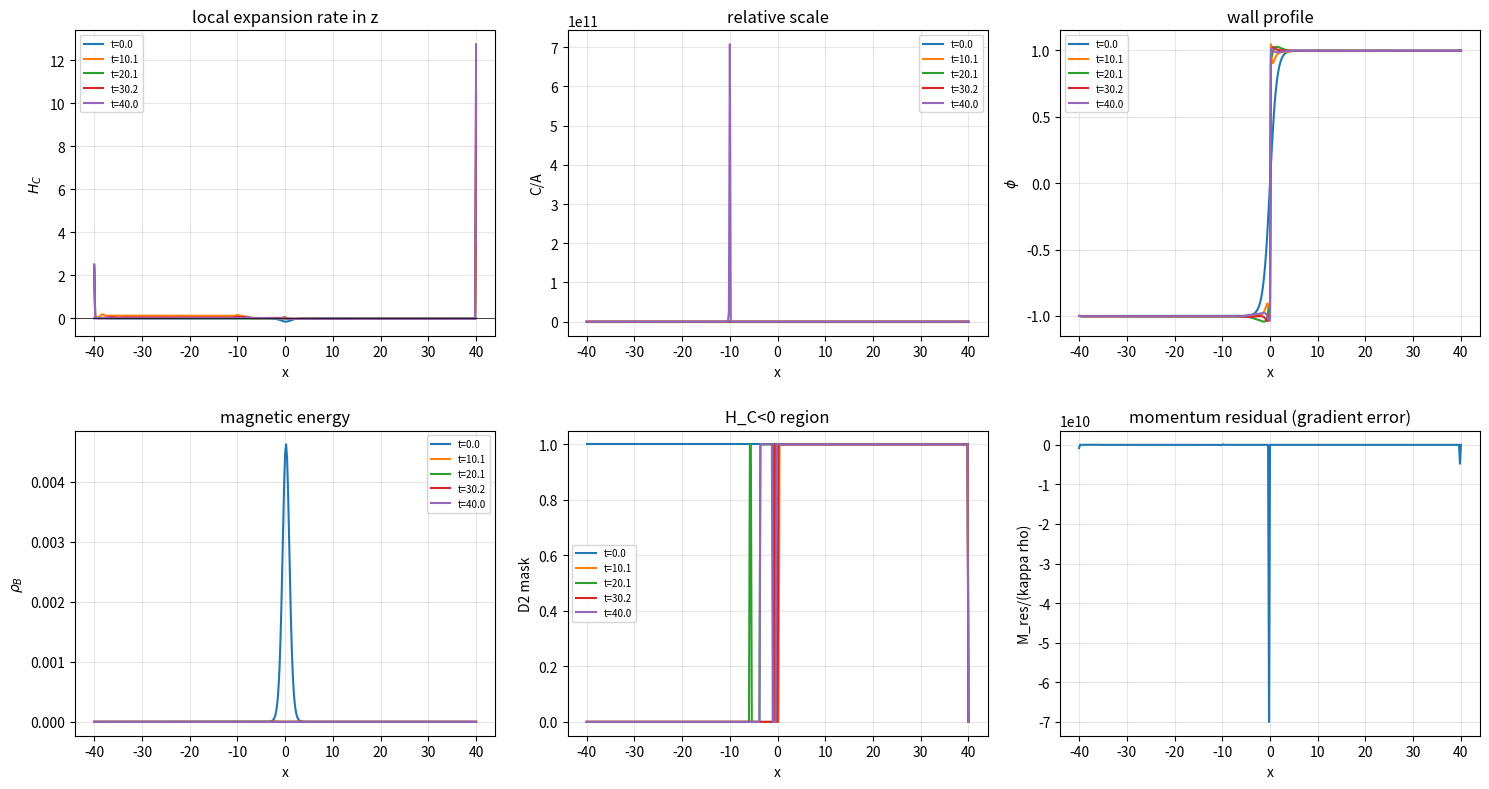

Generate this figure with matplotlib:
#!/usr/bin/env python3
# -*- coding: utf-8 -*-
"""
DCC P2 — Local planar bubble wall (separate-universe / gradient approximation) spatial D2 plot
================================================================

Positioning
----
This script uses a **local planar approximation**, not a full 1+1 ADM solution:
* At each x, solve the homogeneous Bianchi I equations with the local rho(x), p_i(x);
* Keep the scalar field's phi'' spatial coupling (the wall's gradient energy);
* Neglect the dynamical terms of metric gradients (A',B',C' are used only to diagnose constraint residuals);
* Fix H_C by projecting onto the local Hamiltonian constraint, so that H_A H_B+H_B H_C+H_C H_A=kappa rho;
* Do not enforce the momentum constraint; output its residual pointwise as a reliability indicator of the gradient approximation.

This allows us to give the following without resolving the planar Lichnerowicz asymptotic behavior:
1. Which regions of the wall reach D2 (H_C<0);
2. The respective contributions of magnetic pressure and wall gradient energy to D2;
3. The gradient-approximation error (R/2 and the momentum residual).

Metric (N=1, beta=0, locally homogeneous)
    ds^2 = -dt^2 + A(t,x)^2 dx^2 + B(t,x)^2 dy^2 + C(t,x)^2 dz^2

Matter
    phi(t,x), V(phi)=lam/4(phi^2-v^2)^2+eps(phi+v)/(2v)+eps^2/(16 lam v^4)
    f(x)=f0 sech^2(a x), Z(phi)=exp(alpha phi/v), E=0

Output
    DCC_P2_local_planar_results.txt
    DCC_P2_local_planar.png

Run: python DCC_P2_local_planar.py
"""

import numpy as np
import matplotlib
matplotlib.use("Agg")
import matplotlib.pyplot as plt

# ----------------------------------------------------------------------
# Parameters
# ----------------------------------------------------------------------
V_VAC = 1.0
LAM = 1.0
A_WALL = V_VAC * np.sqrt(LAM / 2.0)
ALPHA = 0.5
EPS = 0.01
KAPPA = 1.0
F0 = 0.7

L = 40.0
N = 401
DX = 2.0 * L / (N - 1)
DT = 0.2 * DX
T_END = 40.0
N_OUT = 200

X = np.linspace(-L, L, N)
V_OFF = EPS**2 / (16.0 * LAM * V_VAC**4)


def V(phi):
    return (0.25 * LAM * (phi**2 - V_VAC**2) ** 2
            + EPS * (phi + V_VAC) / (2.0 * V_VAC) + V_OFF)


def Vp(phi):
    return LAM * phi * (phi**2 - V_VAC**2) + EPS / (2.0 * V_VAC)


def Z(phi):
    return np.exp(ALPHA * phi / V_VAC)


def Zp(phi):
    return (ALPHA / V_VAC) * Z(phi)


def f_profile(x):
    return F0 / np.cosh(A_WALL * x) ** 2


F = f_profile(X)


def unpack(y):
    phi, Pi, lnA, lnB, lnC, HA, HB, HC = y
    return phi, Pi, np.exp(lnA), np.exp(lnB), np.exp(lnC), HA, HB, HC


def matter_fields(phi, Pi, A, B, f):
    """Return rho, p_x, p_y, p_z, rho_B, g, p0."""
    phix = np.gradient(phi, DX, edge_order=2)
    g = 0.5 * phix**2 / A**2
    p0 = 0.5 * Pi**2 - V(phi)
    rho_B = Z(phi) * f**2 / (2.0 * A**2 * B**2)
    rho = p0 + g + V(phi) + rho_B
    px = p0 + g + rho_B
    py = p0 - g + rho_B
    pz = p0 - g - rho_B
    return rho, px, py, pz, rho_B, g, p0, phix


def rhs(y):
    phi, Pi, lnA, lnB, lnC, HA, HB, HC = unpack(y)
    A, B, C = np.exp(lnA), np.exp(lnB), np.exp(lnC)

    rho, px, py, pz, rho_B, g, p0, phix = matter_fields(phi, Pi, A, B, F)
    phixx = np.gradient(phix, DX, edge_order=2)

    HA_d = (-HA**2 - 0.5 * HA * (HB + HC) + 0.5 * HB * HC
            - 0.5 * KAPPA * (py + pz - px))
    HB_d = (-HB**2 - 0.5 * HB * (HA + HC) + 0.5 * HA * HC
            - 0.5 * KAPPA * (px + pz - py))
    HC_d = (-HC**2 - 0.5 * HC * (HA + HB) + 0.5 * HA * HB
            - 0.5 * KAPPA * (px + py - pz))

    # Local approximation: keep only phi'' and neglect metric-gradient terms
    Pi_d = (-(HA + HB + HC) * Pi + phixx / A**2
            - Vp(phi) - (ALPHA / V_VAC) * rho_B)

    return np.array([Pi, Pi_d, HA, HB, HC, HA_d, HB_d, HC_d])


def project_constraint(y):
    """Reset H_C using the local Hamiltonian constraint: H_A H_B + (H_A+H_B) H_C = kappa rho."""
    phi, Pi, lnA, lnB, lnC, HA, HB, HC = unpack(y)
    A, B, C = np.exp(lnA), np.exp(lnB), np.exp(lnC)
    rho, _, _, _, _, _, _, _ = matter_fields(phi, Pi, A, B, F)
    denom = HA + HB
    ok = np.abs(denom) > 1e-10
    HC_new = np.where(ok, (KAPPA * rho - HA * HB) / np.where(ok, denom, 1.0), HC)
    y2 = y.copy()
    y2[7] = HC_new
    return y2


def initial_state():
    phi = V_VAC * np.tanh(A_WALL * X)
    Pi = np.zeros_like(X)
    lnA = np.zeros_like(X)
    lnB = np.zeros_like(X)
    lnC = np.zeros_like(X)
    A = np.ones_like(X)
    B = np.ones_like(X)
    rho, _, _, _, _, _, _, _ = matter_fields(phi, Pi, A, B, F)
    H0 = np.maximum(np.sqrt(np.maximum(KAPPA * rho / 3.0, 0.0)), 1e-6)
    HA = H0.copy(); HB = H0.copy(); HC = H0.copy()
    y = np.array([phi, Pi, lnA, lnB, lnC, HA, HB, HC])
    return project_constraint(y)


def apply_bc(y):
    """Fixed boundary: the wall/field already approaches vacuum at the boundary, so freeze the boundary values."""
    y2 = y.copy()
    for i in (0, -1):
        y2[0, i] = V_VAC * np.tanh(A_WALL * X[i])
        y2[1, i] = 0.0
        y2[2, i] = 0.0
        y2[3, i] = 0.0
        y2[4, i] = 0.0
        # The boundary expansion rate is determined by the local vacuum energy (given by the projection)
    return project_constraint(y2)


def rk4_step(y, dt):
    k1 = rhs(y)
    k2 = rhs(apply_bc(y + 0.5 * dt * k1))
    k3 = rhs(apply_bc(y + 0.5 * dt * k2))
    k4 = rhs(apply_bc(y + dt * k3))
    y_new = y + (dt / 6.0) * (k1 + 2 * k2 + 2 * k3 + k4)
    y_new[:, 0] = y[:, 0]
    y_new[:, -1] = y[:, -1]
    return apply_bc(y_new)


def diagnostics(y):
    phi, Pi, lnA, lnB, lnC, HA, HB, HC = unpack(y)
    A, B, C = np.exp(lnA), np.exp(lnB), np.exp(lnC)
    rho, px, py, pz, rho_B, g, p0, phix = matter_fields(phi, Pi, A, B, F)
    H_con = HA * HB + HB * HC + HC * HA - KAPPA * rho

    # 3D Ricci scalar (SymPy result)
    Ax = np.gradient(A, DX, edge_order=2)
    Bx = np.gradient(B, DX, edge_order=2)
    Cx = np.gradient(C, DX, edge_order=2)
    Axx = np.gradient(Ax, DX, edge_order=2)
    Bxx = np.gradient(Bx, DX, edge_order=2)
    Cxx = np.gradient(Cx, DX, edge_order=2)
    R3 = -2.0 * (A * B * Cxx + A * C * Bxx + A * Bx * Cx
                 - B * Ax * Cx - C * Ax * Bx) / (A**3 * B * C)

    # Direct G_tx (in terms of H): G_tx = -[d_x(H_C C)/C + d_x(H_B B)/B
    #                                     - H_A (C_x/C + B_x/B)]
    dHC = np.gradient(HC * C, DX, edge_order=2)
    dHB = np.gradient(HB * B, DX, edge_order=2)
    Gtx = -(dHC / C + dHB / B - HA * (Cx / C + Bx / B))
    Ttx = Pi * phix
    M_res = Gtx - KAPPA * Ttx

    nec = np.minimum.reduce([rho + px, rho + py, rho + pz])
    wec = np.minimum(rho, nec)

    return dict(phi=phi, Pi=Pi, A=A, B=B, C=C, HA=HA, HB=HB, HC=HC,
                rho=rho, px=px, py=py, pz=pz, rho_B=rho_B, g=g,
                H_con=H_con, R3=R3, Gtx=Gtx, Ttx=Ttx, M_res=M_res,
                nec=nec, wec=wec,
                H_res_full=H_con + 0.5 * R3,
                D2=(HC < 0),
                D3_ratio=(C / A < 1e-2),
                CA=C / A, CB=C / B, RH=HC / np.where(np.abs(HA) > 1e-14, HA, np.nan))


def main():
    lines = []
    def w(s=""):
        print(s)
        lines.append(s)

    w("=" * 84)
    w("DCC P2 — Local planar bubble wall (separate-universe / gradient approximation)")
    w("=" * 84)
    w(f"Parameters: v={V_VAC}, lam={LAM}, a={A_WALL:.6f}, alpha={ALPHA}, eps={EPS}, kappa={KAPPA}, f0={F0}")
    w(f"Grid: N={N}, L={L}, dx={DX:.5f}, dt={DT:.5e}, t_end={T_END}")
    w("Positioning: keep the phi'' spatial coupling and local constraint projection; metric gradients are used only for diagnostics, not a full 1+1 ADM solution.")
    w("")

    y = initial_state()
    times = np.linspace(0.0, T_END, N_OUT)
    snapshots = []
    dt = DT
    t = 0.0
    next_out = 0

    # t=0 output
    for k in range(N_OUT):
        if k == 0:
            snapshots.append((0.0, y.copy()))
    for k in range(1, N_OUT):
        t_target = times[k]
        while t < t_target - 1e-12:
            y = rk4_step(y, min(dt, t_target - t))
            t += min(dt, t_target - t)
        snapshots.append((t, y.copy()))

    # Diagnostics
    d0 = diagnostics(snapshots[0][1])
    scale0 = 2.0 * KAPPA * np.max(np.abs(d0["rho"])) + 1e-30
    w("Initial diagnostics (globally normalized):")
    w(f"  max|H_con| = {np.max(np.abs(d0['H_con'])):.3e}")
    w(f"  max|R3|/scale = {np.max(np.abs(d0['R3']))/scale0:.3e}")
    w(f"  max|M_res|/scale = {np.max(np.abs(d0['M_res']))/scale0:.3e}")
    w("")

    w(f"{'t':>7} {'max|H_con|':>12} {'max|R3|/scale':>14} {'max|M|/scale':>13} "
      f"{'min H_C':>11} {'D2 frac':>9} {'C/A min':>10} {'rhoB max':>10}")
    last_ratio = None
    for (tt, yy) in snapshots:
        d = diagnostics(yy)
        scale = 2.0 * KAPPA * np.max(np.abs(d['rho'])) + 1e-30
        last_ratio = np.max(np.abs(d['M_res'])) / scale
        w(f"{tt:7.2f} {np.max(np.abs(d['H_con'])):12.3e} "
          f"{np.max(np.abs(d['R3']))/scale:14.3e} "
          f"{last_ratio:13.3e} "
          f"{np.min(d['HC']):11.3e} {np.mean(d['D2']):9.3f} "
          f"{np.min(d['CA']):10.3e} {np.max(d['rho_B']):10.3e}")
    w("")
    if last_ratio is not None:
        if last_ratio < 1.0:
            w("VALIDITY: gradient approximation marginally valid (|M_res|/scale < 1).")
        else:
            w("VALIDITY: INVALID — gradient approximation fails "
              f"(|M_res|/scale = {last_ratio:.2e} >> 1). Do not use for D2 claims.")
    w("")

    # Select profiles at several times
    idxs = [0, N_OUT // 4, N_OUT // 2, 3 * N_OUT // 4, N_OUT - 1]
    fig, axes = plt.subplots(2, 3, figsize=(15, 8))
    ax = axes.ravel()

    for idx in idxs:
        tt, yy = snapshots[idx]
        d = diagnostics(yy)
        ax[0].plot(X, d['HC'], label=f"t={tt:.1f}")
        ax[1].plot(X, d['CA'], label=f"t={tt:.1f}")
        ax[2].plot(X, d['phi'], label=f"t={tt:.1f}")
        ax[3].plot(X, d['rho_B'], label=f"t={tt:.1f}")
        ax[4].plot(X, d['D2'].astype(float), label=f"t={tt:.1f}")

    ax[0].axhline(0, color="k", lw=0.5)
    ax[0].set_xlabel("x"); ax[0].set_ylabel(r"$H_C$")
    ax[0].set_title("local expansion rate in z"); ax[0].legend(fontsize=7); ax[0].grid(alpha=0.3)

    ax[1].set_xlabel("x"); ax[1].set_ylabel("C/A")
    ax[1].set_title("relative scale"); ax[1].legend(fontsize=7); ax[1].grid(alpha=0.3)

    ax[2].set_xlabel("x"); ax[2].set_ylabel(r"$\phi$")
    ax[2].set_title("wall profile"); ax[2].legend(fontsize=7); ax[2].grid(alpha=0.3)

    ax[3].set_xlabel("x"); ax[3].set_ylabel(r"$\rho_B$")
    ax[3].set_title("magnetic energy"); ax[3].legend(fontsize=7); ax[3].grid(alpha=0.3)

    ax[4].set_xlabel("x"); ax[4].set_ylabel("D2 mask")
    ax[4].set_title("H_C<0 region"); ax[4].legend(fontsize=7); ax[4].grid(alpha=0.3)

    dlast = diagnostics(snapshots[-1][1])
    ax[5].plot(X, dlast['M_res'] / (KAPPA * np.abs(dlast['rho']) + 1e-30))
    ax[5].set_xlabel("x"); ax[5].set_ylabel("M_res/(kappa rho)")
    ax[5].set_title("momentum residual (gradient error)"); ax[5].grid(alpha=0.3)

    fig.tight_layout()
    fig.savefig("DCC_P2_local_planar.png", dpi=140)
    plt.close(fig)

    w("Wrote DCC_P2_local_planar_results.txt")
    w("Wrote DCC_P2_local_planar.png")

    with open("DCC_P2_local_planar_results.txt", "w", encoding="utf-8") as fh:
        fh.write("\n".join(lines) + "\n")


if __name__ == "__main__":
    main()
